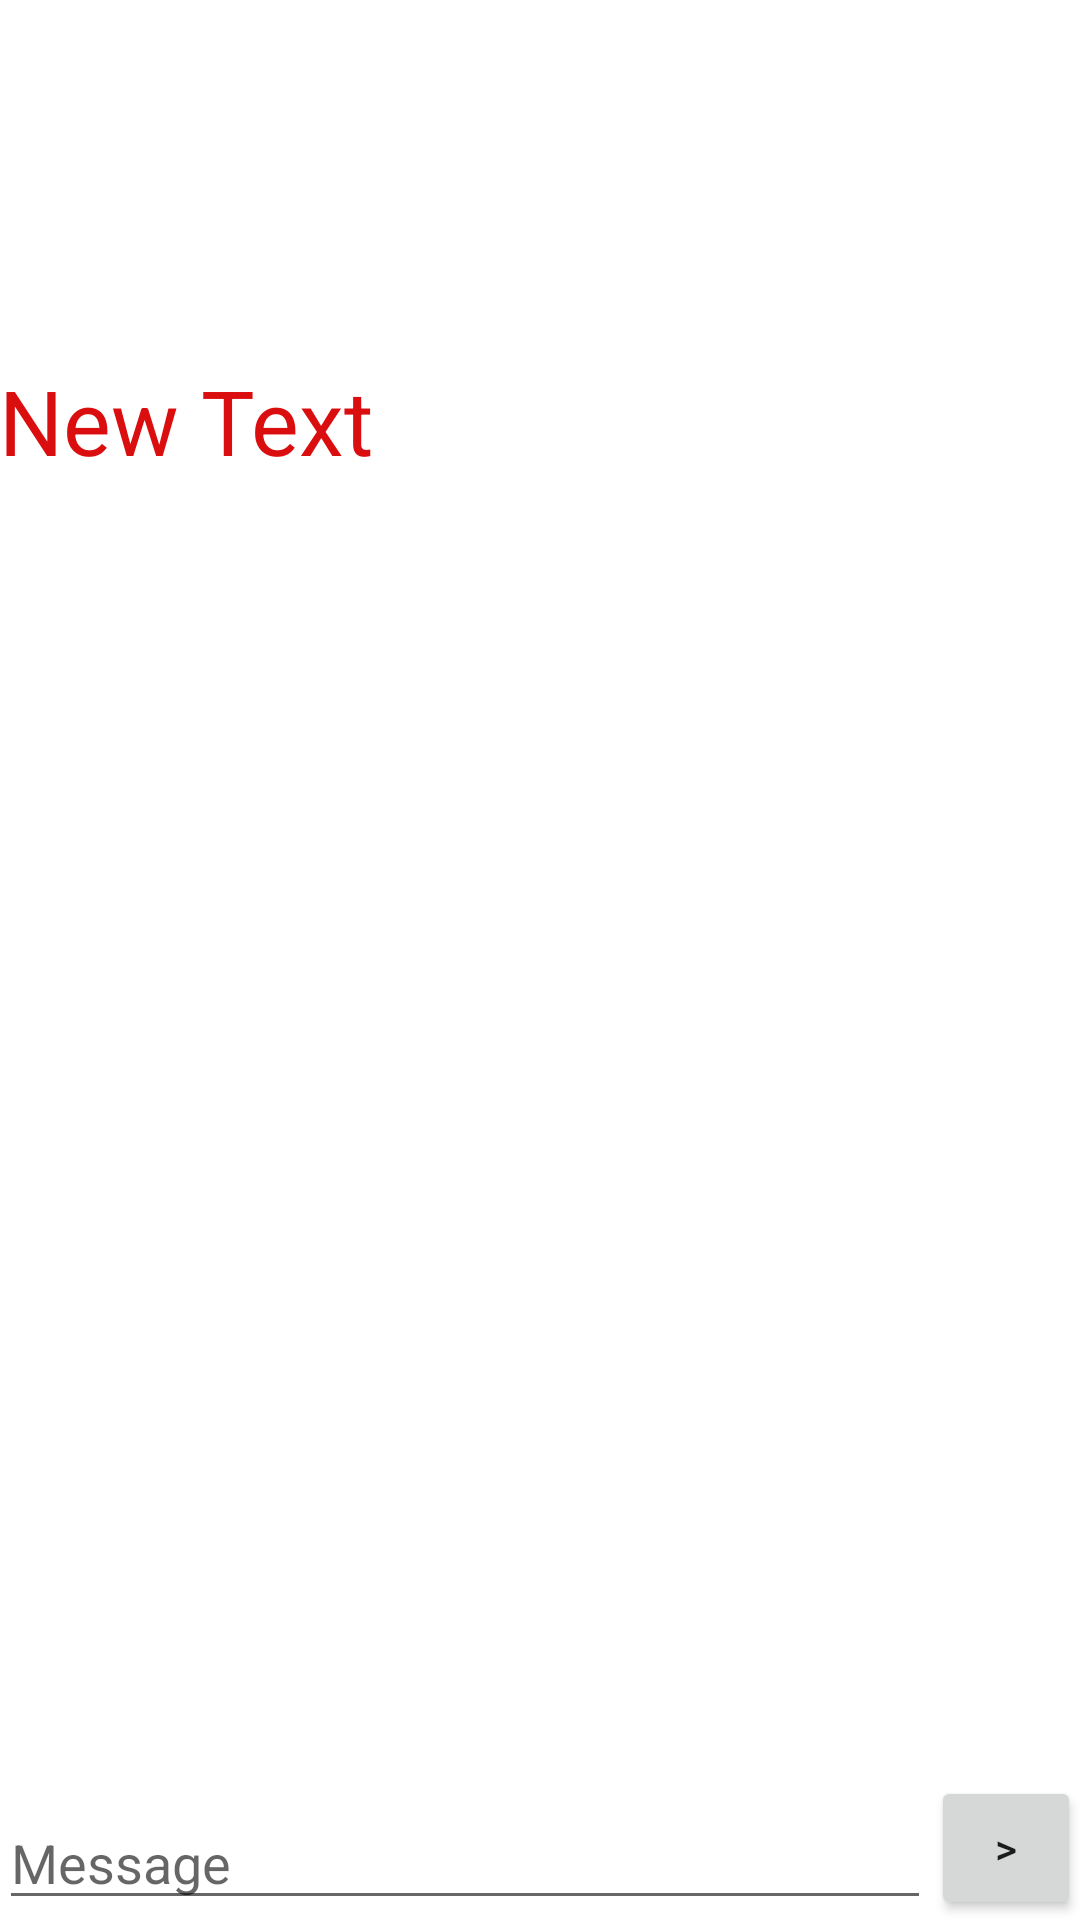

Write the Android layout XML for this screen, with the resource values it uses.
<!-- AndroidManifest.xml: fallback theme Theme.MaterialComponents.DayNight.NoActionBar -->
<!-- res/layout/activity_chat.xml -->
<?xml version="1.0" encoding="utf-8"?>
<RelativeLayout xmlns:android="http://schemas.android.com/apk/res/android"
    xmlns:tools="http://schemas.android.com/tools"
    android:layout_width="match_parent"
    android:layout_height="match_parent"
    android:paddingBottom="@dimen/activity_vertical_margin"
    android:paddingLeft="@dimen/activity_horizontal_margin"
    android:paddingRight="@dimen/activity_horizontal_margin"
    android:paddingTop="@dimen/activity_vertical_margin"
    tools:context="com.colony.activity.ChatActivity">

    <EditText
        android:layout_width="match_parent"
        android:layout_height="wrap_content"
        android:inputType="textMultiLine"
        android:ems="10"
        android:id="@+id/post_text"
        android:layout_alignParentBottom="true"
        android:hint="Message"
        android:layout_toStartOf="@+id/send_btn" />

    <RelativeLayout
        android:layout_width="match_parent"
        android:layout_height="400dp"
        android:layout_marginTop="20dp"
        android:layout_centerVertical="true"
        android:layout_centerHorizontal="true"
        >

        <TextView
            android:layout_width="match_parent"
            android:layout_height="wrap_content"
            android:text="New Text"
            android:id="@+id/get_text"
            android:layout_alignParentTop="true"
            android:layout_alignParentStart="true"
            android:textColor="#da0e0e"
            android:textSize="30dp" />
    </RelativeLayout>

    <Button
        android:layout_width="50dp"
        android:layout_height="wrap_content"
        android:text=">"
        android:id="@+id/send_btn"
        android:layout_alignParentEnd="true"
        android:layout_alignBottom="@+id/post_text"/>

</RelativeLayout>
<!-- resources referenced by this layout -->
<resources>

</resources>
